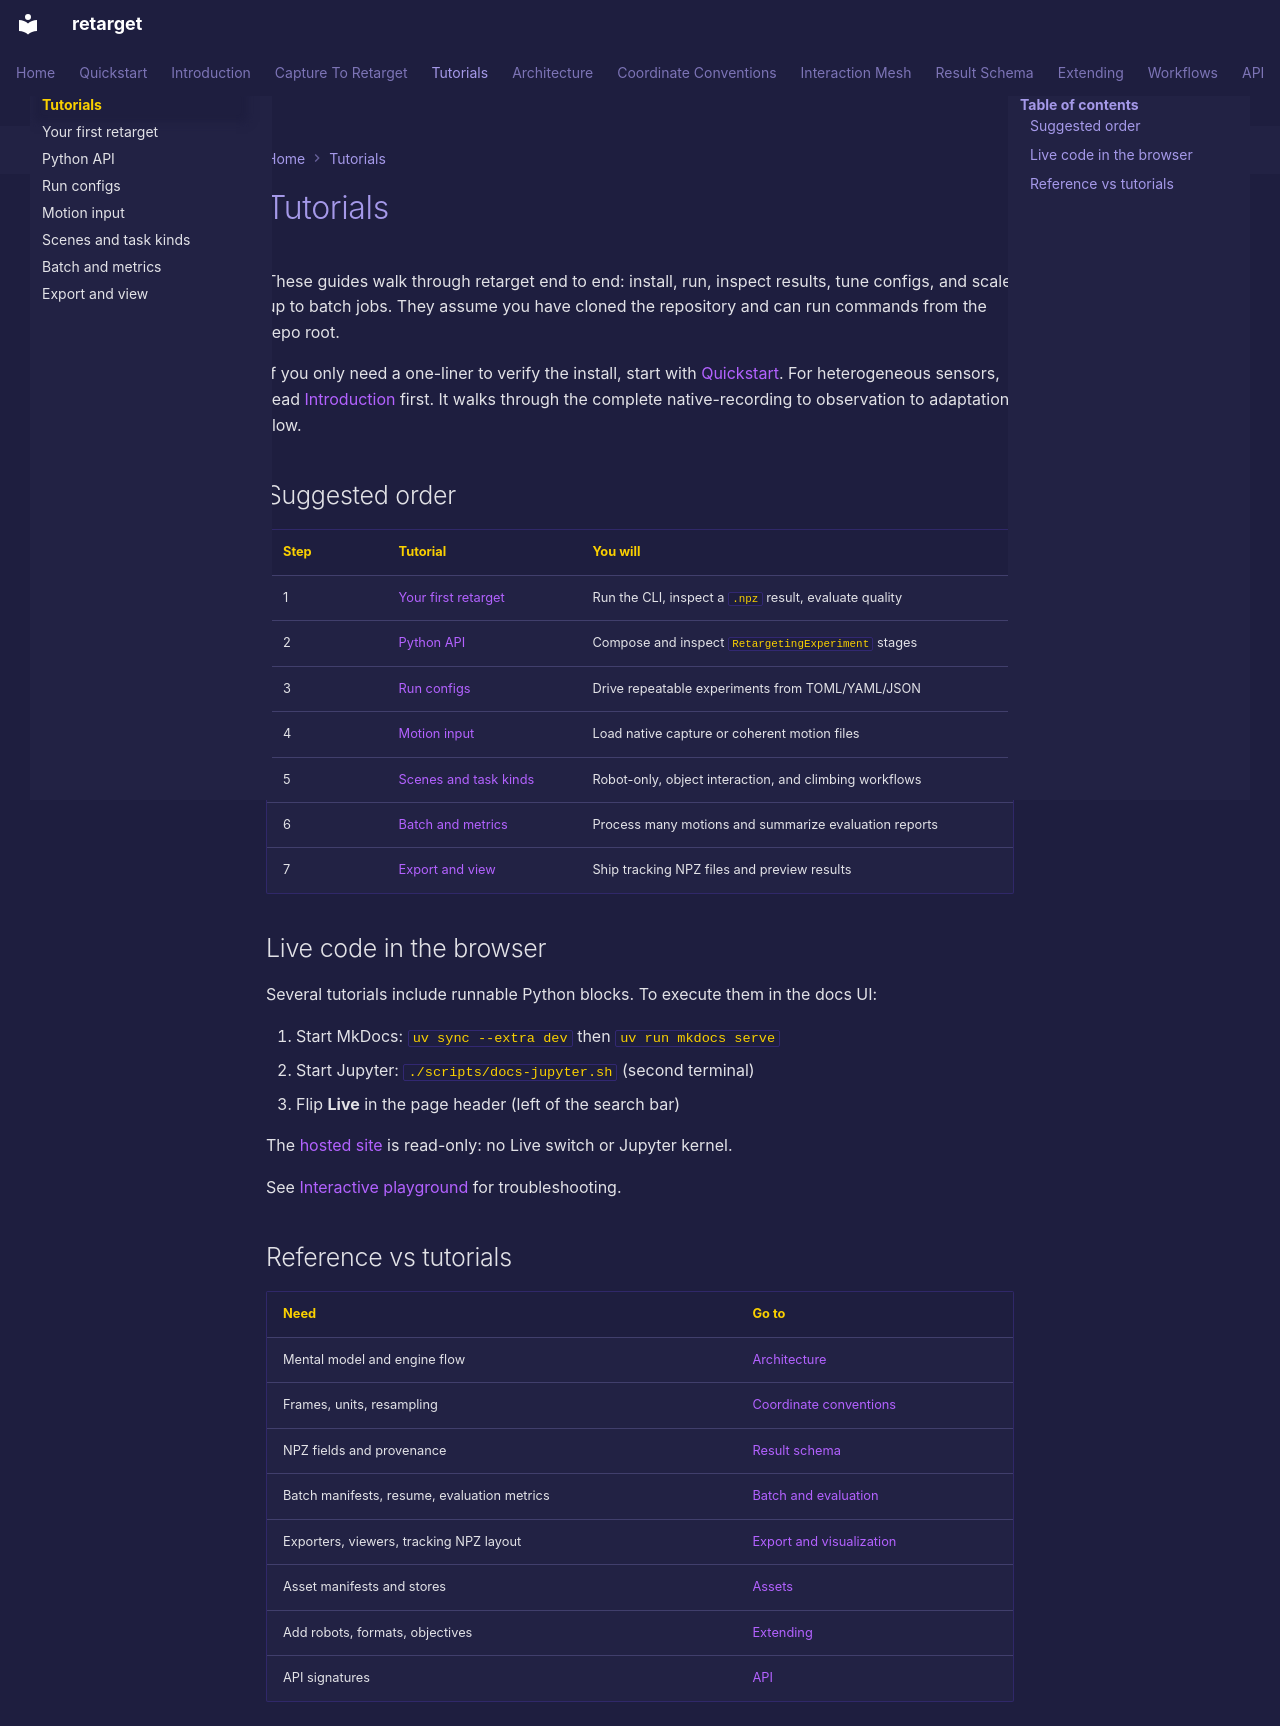

repository: ryanrudes/retarget · page: tutorials/index.html · generator: mkdocs

# Tutorials

These guides walk through retarget end to end: install, run, inspect results, tune configs, and scale up to batch jobs. They assume you have cloned the repository and can run commands from the repo root.

If you only need a one-liner to verify the install, start with [Quickstart](../quickstart.md). For heterogeneous sensors, read [Introduction](../introduction.md) first. It walks through the complete native-recording to observation to adaptation flow.

## Suggested order

| Step | Tutorial | You will |
|------|----------|----------|
| 1 | [Your first retarget](your-first-retarget.md) | Run the CLI, inspect a `.npz` result, evaluate quality |
| 2 | [Python API](python-api.md) | Compose and inspect `RetargetingExperiment` stages |
| 3 | [Run configs](run-configs.md) | Drive repeatable experiments from TOML/YAML/JSON |
| 4 | [Motion input](motion-input.md) | Load native capture or coherent motion files |
| 5 | [Scenes and task kinds](scene-tasks.md) | Robot-only, object interaction, and climbing workflows |
| 6 | [Batch and metrics](batch-and-metrics.md) | Process many motions and summarize evaluation reports |
| 7 | [Export and view](export-and-view.md) | Ship tracking NPZ files and preview results |

## Live code in the browser

Several tutorials include runnable Python blocks. To execute them in the docs UI:

1. Start MkDocs: `uv sync --extra dev` then `uv run mkdocs serve`
2. Start Jupyter: `./scripts/docs-jupyter.sh` (second terminal)
3. Flip **Live** in the page header (left of the search bar)

The [hosted site](https://ryanrudes.github.io/retarget/) is read-only: no Live switch or Jupyter kernel.

See [Interactive playground](../interactive-playground.md) for troubleshooting.

## Reference vs tutorials

| Need | Go to |
|------|--------|
| Mental model and engine flow | [Architecture](../architecture.md) |
| Frames, units, resampling | [Coordinate conventions](../coordinate-conventions.md) |
| NPZ fields and provenance | [Result schema](../result-schema.md) |
| Batch manifests, resume, evaluation metrics | [Batch and evaluation](../batch-evaluation.md) |
| Exporters, viewers, tracking NPZ layout | [Export and visualization](../export-visualization.md) |
| Asset manifests and stores | [Assets](../assets.md) |
| Add robots, formats, objectives | [Extending](../extending.md) |
| API signatures | [API](../api/index.md) |
